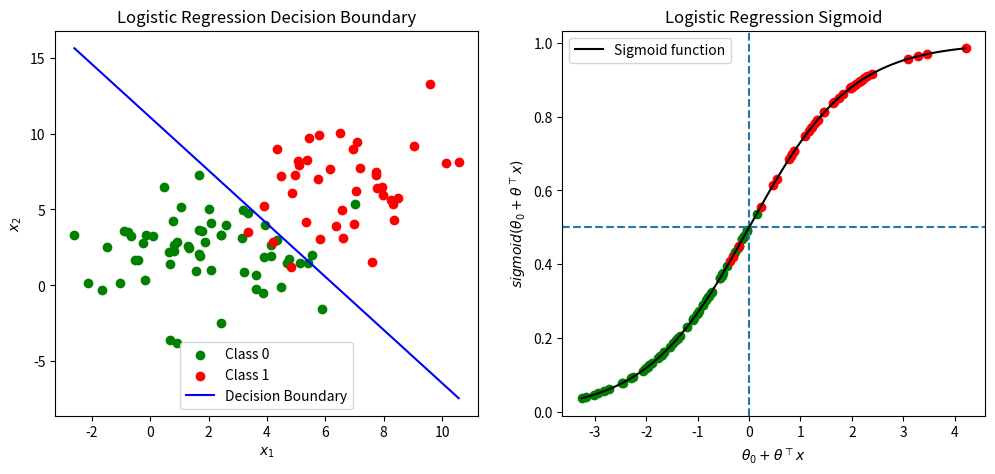

Reproduce this figure in Python.
import numpy as np
from matplotlib import pyplot as plt

# Stable sigmoid
def sigmoid(z):
    z = np.clip(z, -500, 500) # numerical stability
    return 1 / (1 + np.exp(-z))


class LogRegGD:
    def __init__(self, lr=0.02, max_iter=1000):
        if not isinstance(lr, (float, int)) or not isinstance(max_iter, int):
            raise ValueError("Parameter types are incompatible")

        self.lr = lr
        self.max_iter = max_iter
        self.weights = None
        self.bias = None
        self.is_fitted = False

    def fit(self, X, y):
        X = np.array(X)
        y = np.array(y)

        if X.ndim == 1:
            X = X.reshape(-1, 1)

        if X.shape[0] != len(y):
            raise ValueError("X has incompatible shape with y")

        n, p = X.shape

        # initialize parameters
        self.weights = np.zeros(p)
        self.bias = 0

        # gradient descent
        for _ in range(self.max_iter):
            # compute scores and apply sigmoid
            z = self.bias + X @ self.weights
            pred = sigmoid(z)

            error = pred - y

            # gradients
            grad_w = (1 / n) * (X.T @ error)
            grad_b = (1 / n) * np.sum(error)

            # update parameters
            self.weights -= self.lr * grad_w
            self.bias -= self.lr * grad_b

        self.is_fitted = True
        return self

    def predict_proba(self, X):
        if not self.is_fitted:
            raise ValueError("Model not fitted yet")

        X = np.array(X)

        if X.ndim == 1:
            X = X.reshape(-1, 1)

        return sigmoid(self.bias + X @ self.weights) # get raw probability

    def predict(self, X):
        probs = self.predict_proba(X)
        return (probs >= 0.5).astype(int) # get class label predictions with treshold 0.5
    

if __name__ == "__main__":
    np.random.seed(1406)
    n = 100

    # Split samples
    n0 = int(0.6 * n)
    n1 = n - n0

    # Generate features from normal distributions
    X0 = np.random.normal(loc=[2, 2], scale=2.0, size=(n0, 2))  # Class 0
    X1 = np.random.normal(loc=[7, 7], scale=2.0, size=(n1, 2))  # Class 1

    # Combine
    X = np.vstack((X0, X1))
    y = np.array([0]*n0 + [1]*n1)

    # Train model 
    model = LogRegGD()
    model.fit(X,y)
    bias = model.bias
    coeffs = model.weights
    print(f"bias term is {bias}")
    print(f"coefficients are {coeffs}")
    preds = model.predict(X)
    accuracy = np.mean(preds == y)
    print(f"Training accuracy = {accuracy:.4f}")

    # Plot data (colored by class) 
    plt.figure(figsize=(12,5))

    plt.subplot(1,2,1)
    plt.scatter(X[y==0][:,0], X[y==0][:,1], label="Class 0",color="green")
    plt.scatter(X[y==1][:,0], X[y==1][:,1], label="Class 1",color="red")

    # Decision boundary 
    # b + theta1*x1 + theta2*x2 = 0 <=> x2 = -(theta1/theta2)x1 - b/theta2
    x_vals = np.linspace(X[:,0].min(), X[:,0].max(), 100)

    if coeffs[1] != 0: # avoid diving by 0
        y_vals = -(coeffs[0]/coeffs[1]) * x_vals - bias/coeffs[1]
        plt.plot(x_vals, y_vals, label="Decision Boundary",color="blue")
    else:
        # vertical line case
        plt.axvline(x = -bias/coeffs[0], label="Decision Boundary")

    plt.xlabel("$x_1$")
    plt.ylabel("$x_2$")
    plt.title("Logistic Regression Decision Boundary")
    plt.legend()

    plt.subplot(1,2,2)
    z = bias + X @ coeffs 
    sig = sigmoid(z)
    plt.axhline(0.5,linestyle="--")
    plt.axvline(0,linestyle="--")
    plt.scatter(z[y==0],sig[y==0],color="green")
    plt.scatter(z[y==1],sig[y==1],color="red")
    z_line=np.linspace(min(z),max(z),200)
    sig_line=sigmoid(z_line)
    plt.plot(z_line,sig_line,color="black",label="Sigmoid function")
    plt.xlabel(r"$\theta_0 + \theta^\top x$")
    plt.ylabel(r"$sigmoid(\theta_0 + \theta^\top x)$")
    plt.title("Logistic Regression Sigmoid")
    plt.legend()


    plt.show()
